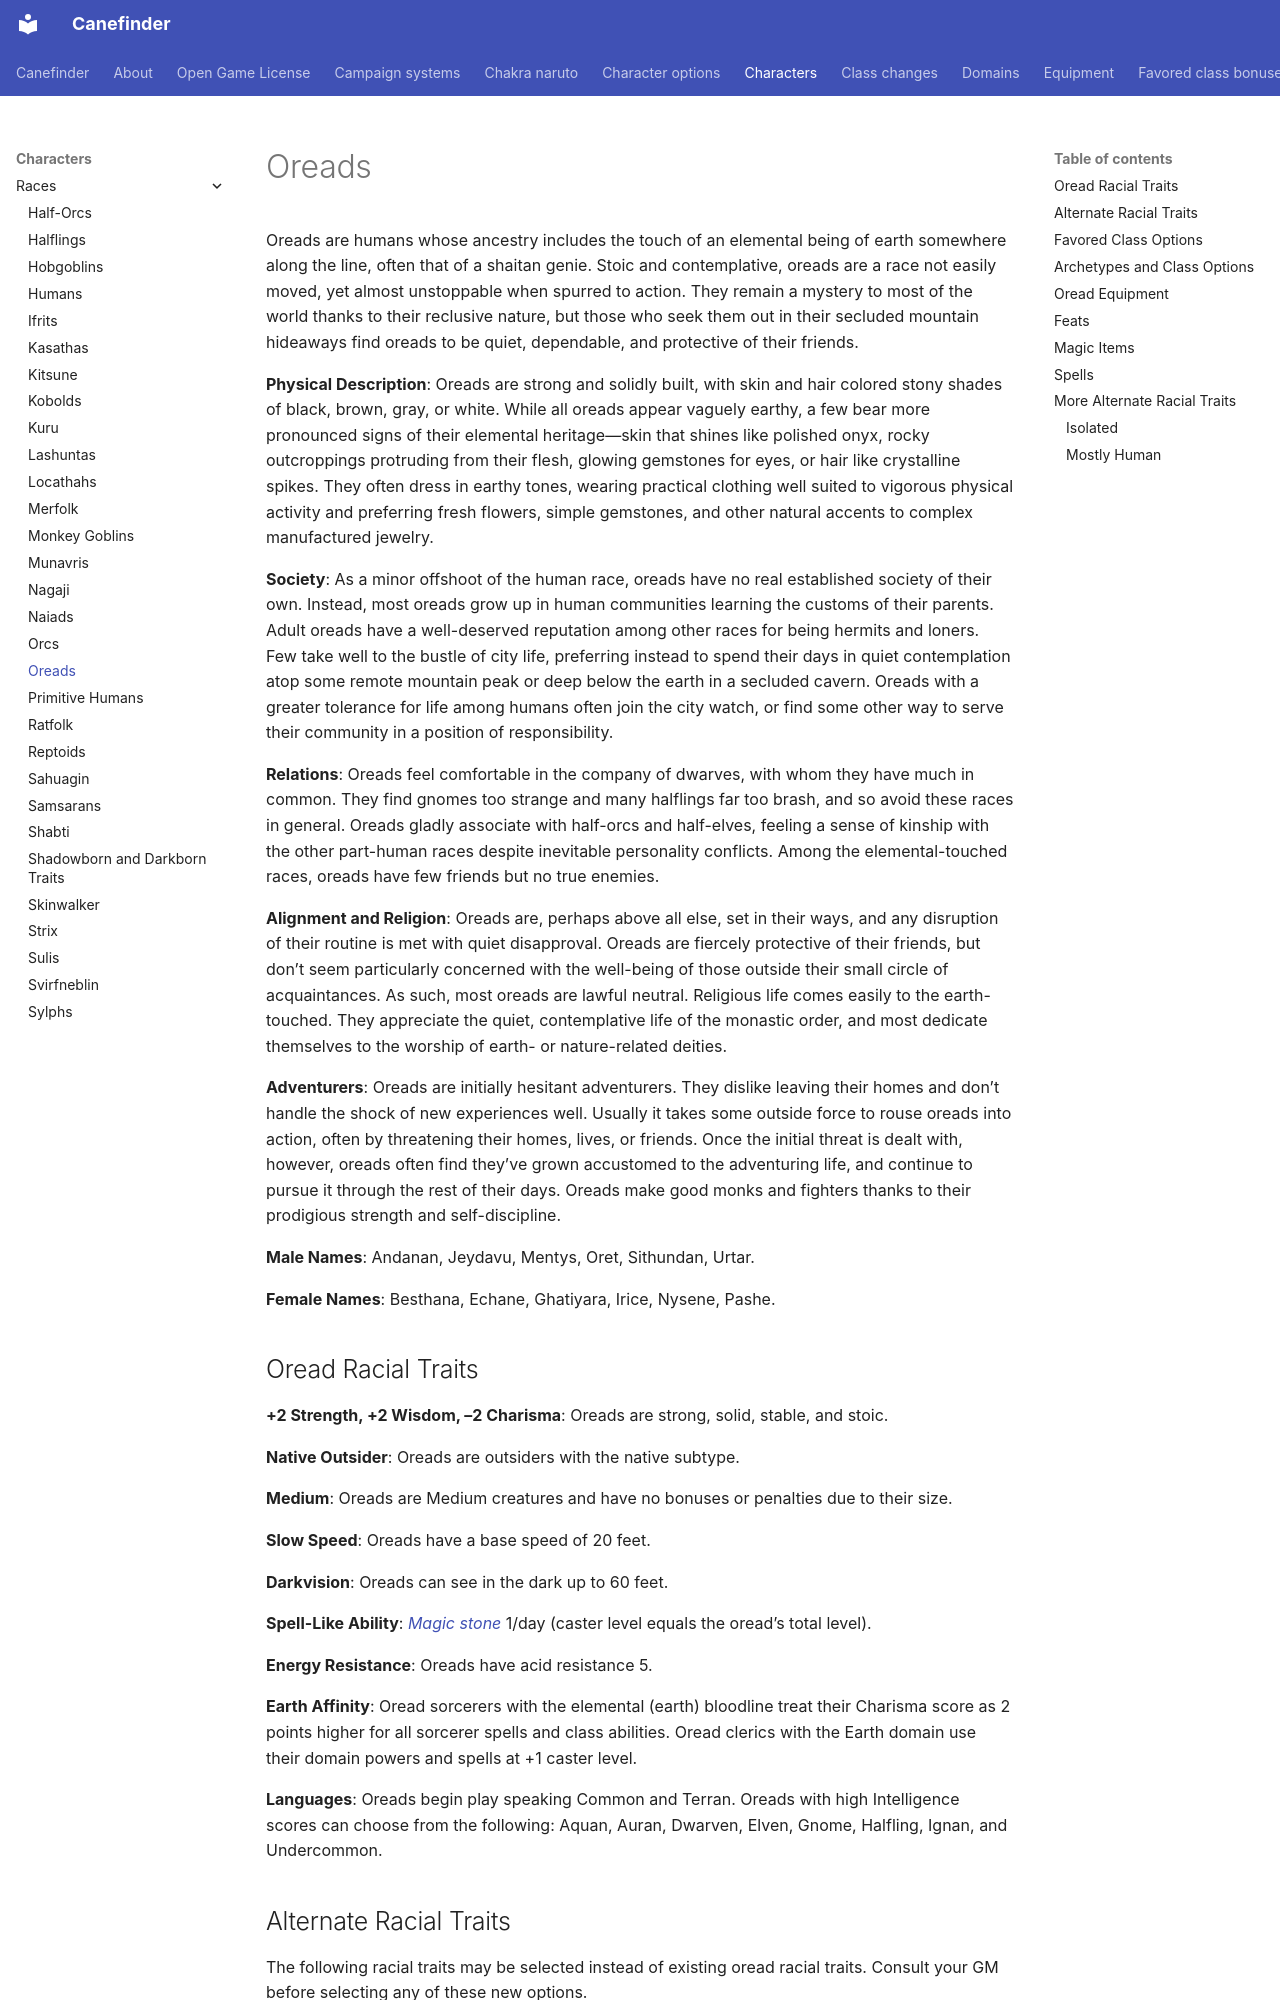

repository: canefinderhouserules/Canefinderhouserules · page: characters/races/oreads/index.html · generator: mkdocs

# Oreads

Oreads are humans whose ancestry includes the touch of an elemental being of earth somewhere along the line, often that of a shaitan genie. Stoic and contemplative, oreads are a race not easily moved, yet almost unstoppable when spurred to action. They remain a mystery to most of the world thanks to their reclusive nature, but those who seek them out in their secluded mountain hideaways find oreads to be quiet, dependable, and protective of their friends.

**Physical Description**: Oreads are strong and solidly built, with skin and hair colored stony shades of black, brown, gray, or white. While all oreads appear vaguely earthy, a few bear more pronounced signs of their elemental heritage—skin that shines like polished onyx, rocky outcroppings protruding from their flesh, glowing gemstones for eyes, or hair like crystalline spikes. They often dress in earthy tones, wearing practical clothing well suited to vigorous physical activity and preferring fresh flowers, simple gemstones, and other natural accents to complex manufactured jewelry.

**Society**: As a minor offshoot of the human race, oreads have no real established society of their own. Instead, most oreads grow up in human communities learning the customs of their parents. Adult oreads have a well-deserved reputation among other races for being hermits and loners. Few take well to the bustle of city life, preferring instead to spend their days in quiet contemplation atop some remote mountain peak or deep below the earth in a secluded cavern. Oreads with a greater tolerance for life among humans often join the city watch, or find some other way to serve their community in a position of responsibility.

**Relations**: Oreads feel comfortable in the company of dwarves, with whom they have much in common. They find gnomes too strange and many halflings far too brash, and so avoid these races in general. Oreads gladly associate with half-orcs and half-elves, feeling a sense of kinship with the other part-human races despite inevitable personality conflicts. Among the elemental-touched races, oreads have few friends but no true enemies.

**Alignment and Religion**: Oreads are, perhaps above all else, set in their ways, and any disruption of their routine is met with quiet disapproval. Oreads are fiercely protective of their friends, but don’t seem particularly concerned with the well-being of those outside their small circle of acquaintances. As such, most oreads are lawful neutral. Religious life comes easily to the earth-touched. They appreciate the quiet, contemplative life of the monastic order, and most dedicate themselves to the worship of earth- or nature-related deities.

**Adventurers**: Oreads are initially hesitant adventurers. They dislike leaving their homes and don’t handle the shock of new experiences well. Usually it takes some outside force to rouse oreads into action, often by threatening their homes, lives, or friends. Once the initial threat is dealt with, however, oreads often find they’ve grown accustomed to the adventuring life, and continue to pursue it through the rest of their days. Oreads make good monks and fighters thanks to their prodigious strength and self-discipline.

**Male Names**: Andanan, Jeydavu, Mentys, Oret, Sithundan, Urtar.

**Female Names**: Besthana, Echane, Ghatiyara, Irice, Nysene, Pashe.

## Oread Racial Traits

**+2 Strength, +2 Wisdom, –2 Charisma**: Oreads are strong, solid, stable, and stoic.

**Native Outsider**: Oreads are outsiders with the native subtype.

**Medium**: Oreads are Medium creatures and have no bonuses or penalties due to their size.

**Slow Speed**: Oreads have a base speed of 20 feet.

**Darkvision**: Oreads can see in the dark up to 60 feet.

**Spell-Like Ability**: [*Magic stone*](../../magic/spells/magic-stone.md) 1/day (caster level equals the oread’s total level).

**Energy Resistance**: Oreads have acid resistance 5.

**Earth Affinity**: Oread sorcerers with the elemental (earth) bloodline treat their Charisma score as 2 points higher for all sorcerer spells and class abilities. Oread clerics with the Earth domain use their domain powers and spells at +1 caster level.

**Languages**: Oreads begin play speaking Common and Terran. Oreads with high Intelligence scores can choose from the following: Aquan, Auran, Dwarven, Elven, Gnome, Halfling, Ignan, and Undercommon.
